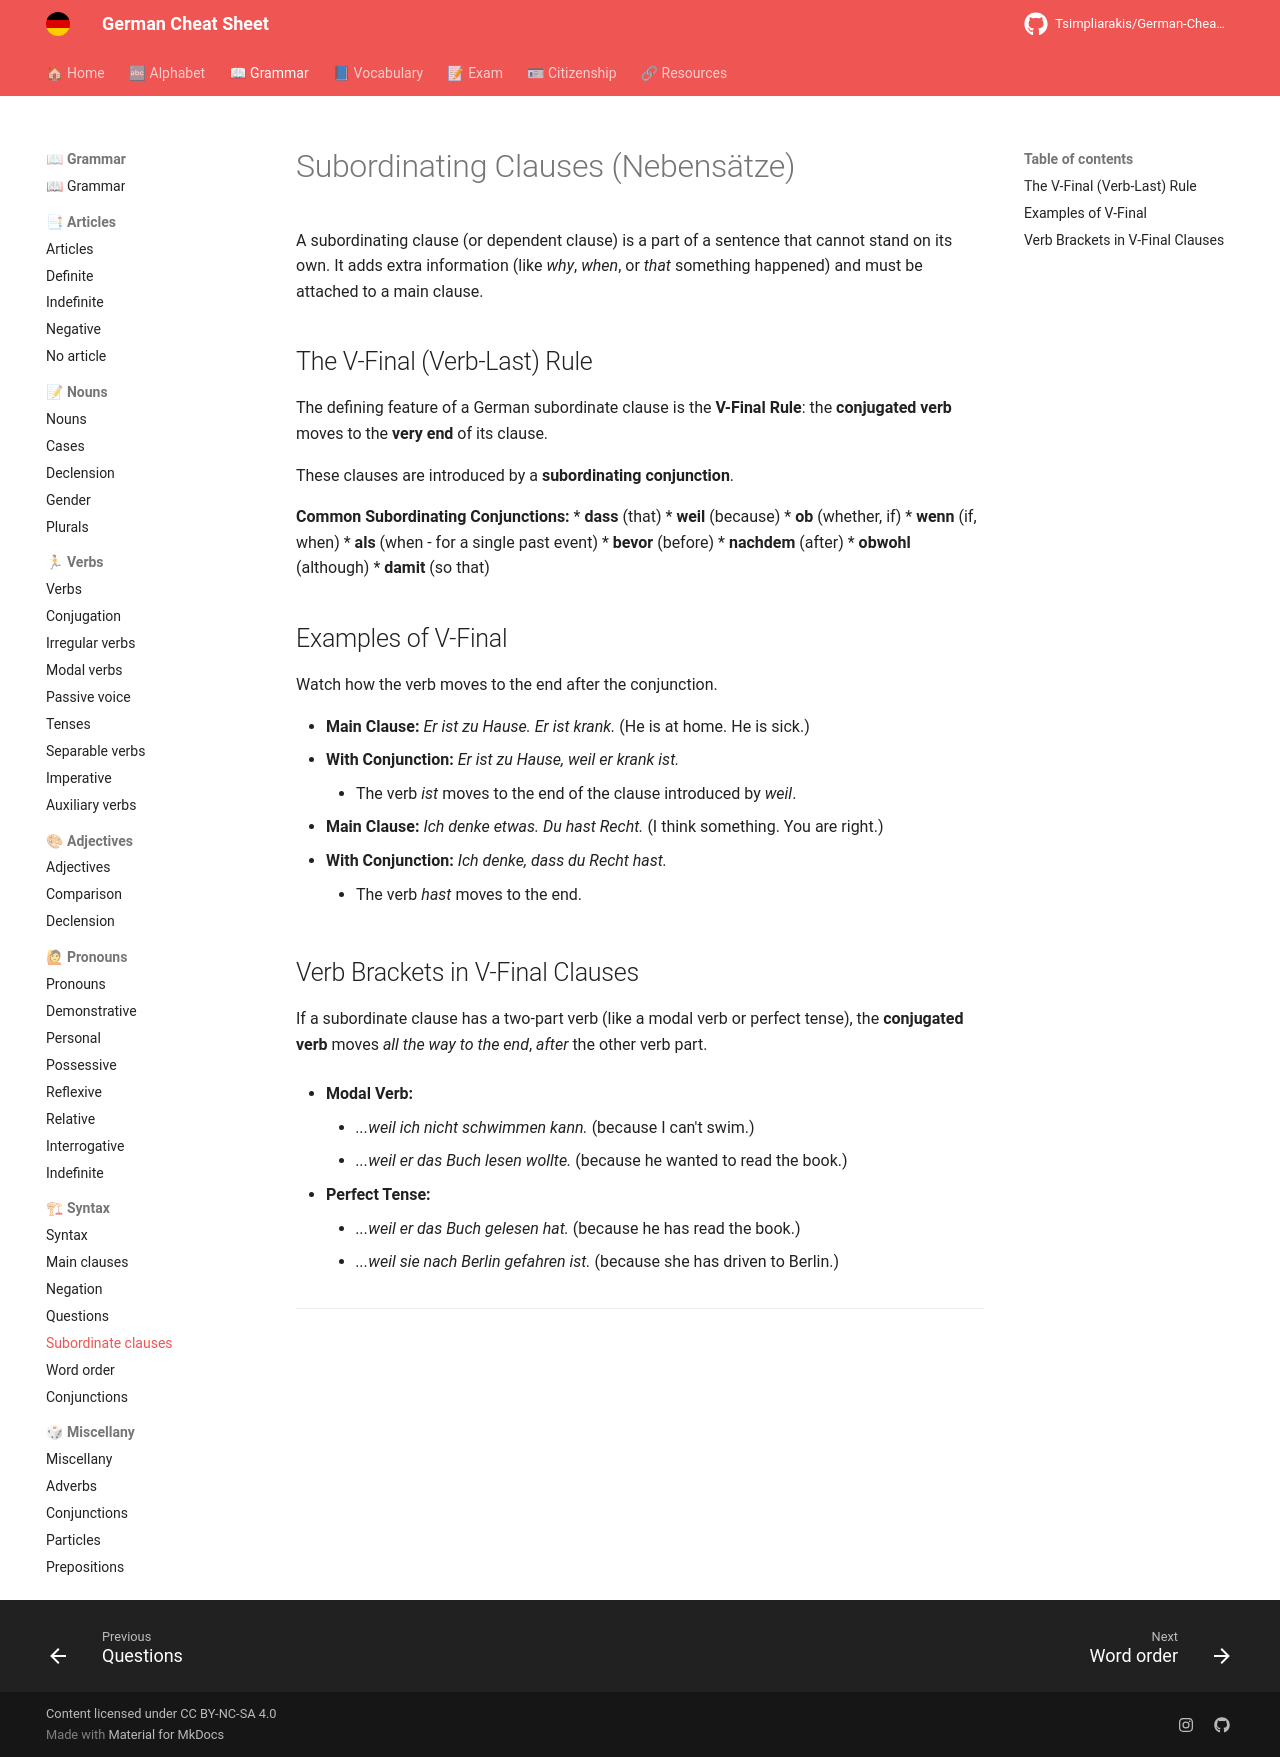

repository: Tsimpliarakis/German-Cheat-Sheet · page: grammar/syntax/subordinate-clauses/index.html · generator: mkdocs

# subordinate-clauses
